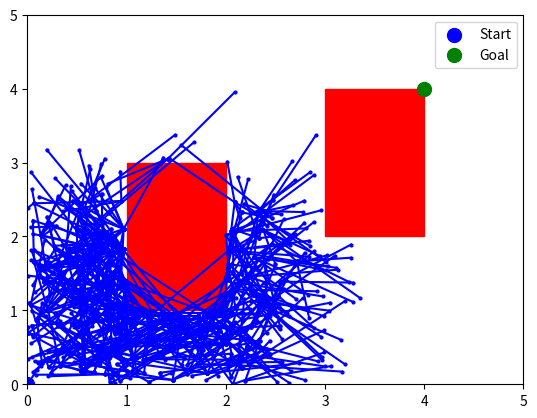

Here is the Python script that generated this plot:
import numpy as np
import matplotlib.pyplot as plt
import random

class RRT:
    def __init__(self, start, goal, obstacles, A, B, grid_size=(5, 5), max_iter=1000):
        self.start = np.array(start, dtype=np.float64)
        self.goal = np.array(goal, dtype=np.float64)
        self.obstacles = obstacles
        self.A = np.array(A)
        self.B = np.array(B)
        self.grid_size = grid_size
        self.max_iter = max_iter
        self.tree = {tuple(start): None}
        self.path = []

    def sample_free_space(self):
        return np.array([random.uniform(0, self.grid_size[0]), random.uniform(0, self.grid_size[1]), 0, 0])
    
    def nearest_neighbor(self, x_rand):
        return min(self.tree.keys(), key=lambda node: np.linalg.norm(np.array(node) - x_rand))
    
    def steer(self, x_nearest, x_rand, u):
        x_nearest = np.array(x_nearest)
        u = np.array(u)
        x_new = self.A @ x_nearest + self.B @ u
        return x_new
    
    def collision_free(self, x):
        x_pos = x[:2]
        for obs in self.obstacles:
            if obs[0] <= x_pos[0] <= obs[2] and obs[1] <= x_pos[1] <= obs[3]:
                return False
        return True
    
    def build_tree(self):
        for _ in range(self.max_iter):
            x_rand = self.sample_free_space()
            x_nearest = self.nearest_neighbor(x_rand)
            u = np.random.uniform(-1, 1, 2)  # Random control input
            x_new = self.steer(x_nearest, x_rand, u)
            
            if self.collision_free(x_new) and (0 <= x_new[0] <= self.grid_size[0] and 0 <= x_new[1] <= self.grid_size[1]):
                self.tree[tuple(x_new)] = x_nearest
                if np.linalg.norm(x_new[:2] - self.goal[:2]) < 0.5:
                    self.path = self.retrace_path(x_new)
                    return
    
    def retrace_path(self, x_final):
        path = [x_final]
        while path[-1] is not None:
            path.append(self.tree.get(tuple(path[-1])))
        return path[::-1]
    
    def plot(self):
        fig, ax = plt.subplots()
        ax.set_xlim(0, self.grid_size[0])
        ax.set_ylim(0, self.grid_size[1])
        
        for obs in self.obstacles:
            ax.add_patch(plt.Rectangle((obs[0], obs[1]), obs[2] - obs[0], obs[3] - obs[1], color='red'))
        
        for node in self.tree.keys():
            if self.tree[node] is not None:
                parent = np.array(self.tree[node])
                ax.plot([parent[0], node[0]], [parent[1], node[1]], 'bo-', markersize=2)
        
        if self.path:
            path_coords = np.array(self.path)
            ax.plot(path_coords[:, 0], path_coords[:, 1], 'g-', linewidth=2)
        
        ax.scatter(self.start[0], self.start[1], color='blue', s=100, label='Start')
        ax.scatter(self.goal[0], self.goal[1], color='green', s=100, label='Goal')
        ax.legend()
        plt.show()

# Define system matrices
A = np.eye(4)  # Identity for simplicity
B = np.array([[1, 0], [0, 1], [1, 0], [0, 1]])  # Control influence

# Define obstacles [(x_min, y_min, x_max, y_max)]
obstacles = [(1, 1, 2, 3), (3, 2, 4, 4)]

# Initialize and run RRT
rrt = RRT(start=(0, 0, 0, 0), goal=(4, 4, 0, 0), obstacles=obstacles, A=A, B=B)
rrt.build_tree()
rrt.plot()
